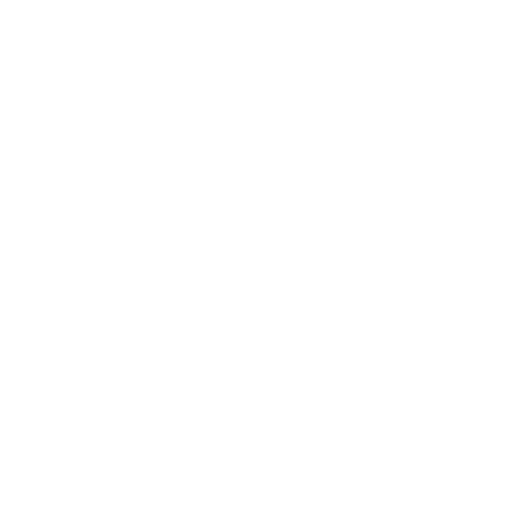
t = 0.00 s
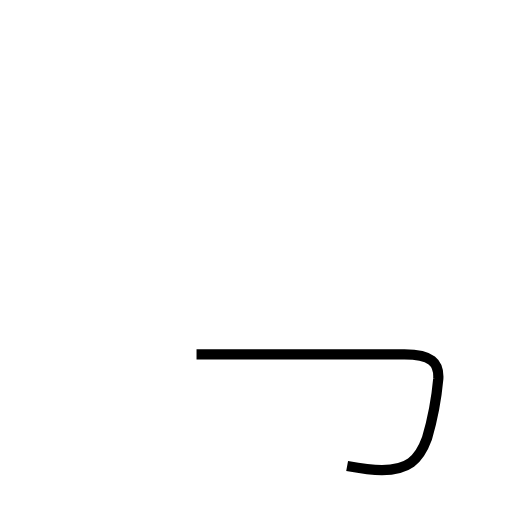
t = 1.21 s
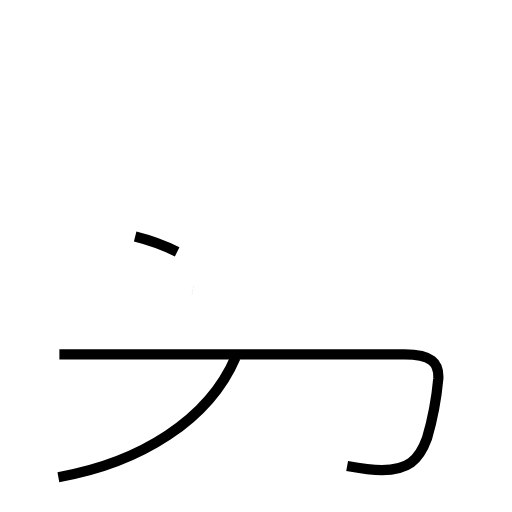
t = 2.39 s
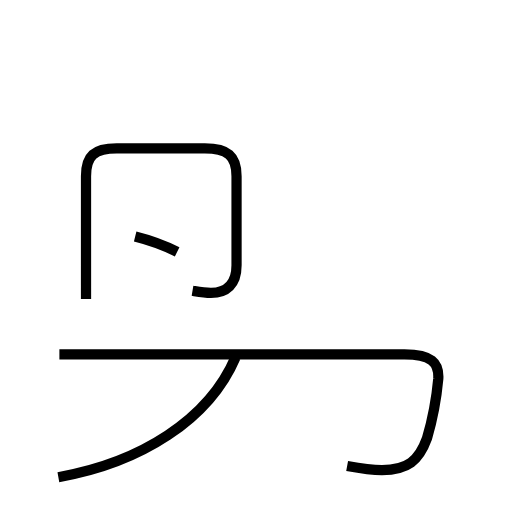
t = 3.74 s
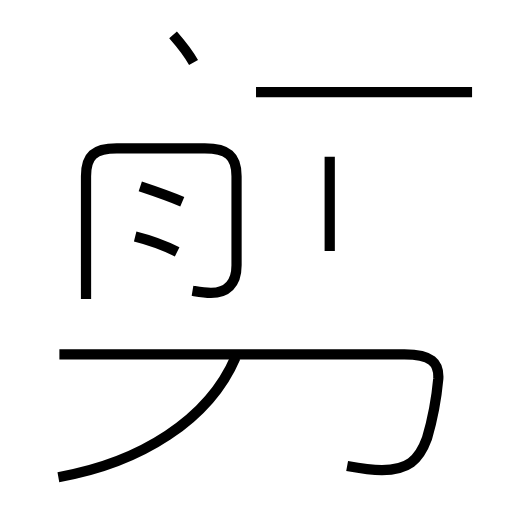
t = 4.88 s
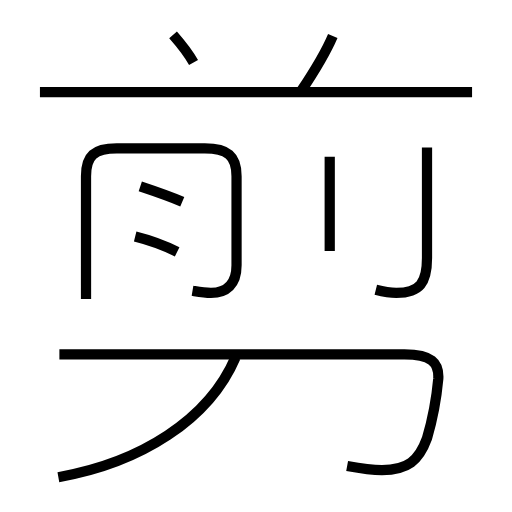
t = 6.24 s

The animated SVG that drew these frames (rendered in a browser with its animation timeline set to each time). Animation: 10 SMIL elements (animate=10); one cycle of 6.24 s.

<?xml version='1.0' encoding='utf-8'?>
<svg viewBox="0.0 -6.0 50.0 50.0" version="1.1" xmlns="http://www.w3.org/2000/svg"><rect x="-1000" y="-1000" width="2000" height="2000" stroke="white" fill="white" /><g style="fill:none;stroke:#000000;stroke-width:1"><path d="M 33.9 1.5 C 35.0 1.7 36.2 1.9 37.3 1.9 C 39.8 1.9 40.9 1.0 41.7 -1.2 C 42.2 -2.9 42.6 -4.8 42.8 -7.0 C 42.9 -8.6 42.1 -9.4 39.5 -9.4 L 5.8 -9.4 " transform="translate(0.0 38.0)" stroke-dasharray="53.67476369468386" stroke-dashoffset="53.67476369468386"><animate attributeName="stroke-dashoffset" from="53.67476369468386" to="0" dur="1.6102429108405159s" begin="0s" fill="freeze" /></path><path d="M 5.7 2.6 C 13.7 1.2 20.4 -3.0 23.0 -9.1 " transform="translate(0.0 38.0)" stroke-dasharray="21.747589592276647" stroke-dashoffset="21.747589592276647"><animate attributeName="stroke-dashoffset" from="21.747589592276647" to="0" dur="0.6524276877682994s" begin="1.6102429108405159s" fill="freeze" /></path><path d="M 17.3 -19.4 C 15.9 -20.1 14.4 -20.6 13.2 -20.9 " transform="translate(0.0 38.0)" stroke-dasharray="4.374056937949734" stroke-dashoffset="4.374056937949734"><animate attributeName="stroke-dashoffset" from="4.374056937949734" to="0" dur="0.13122170813849202s" begin="2.2626705986088154s" fill="freeze" /></path><path d="M 18.8 -15.6 C 19.4 -15.5 19.9 -15.4 20.6 -15.4 C 22.1 -15.4 23.1 -16.2 23.1 -18.1 L 23.1 -26.8 C 23.1 -28.8 22.2 -29.5 20.0 -29.5 L 11.4 -29.5 C 9.2 -29.5 8.4 -28.8 8.4 -26.8 L 8.4 -14.8 " transform="translate(0.0 38.0)" stroke-dasharray="44.83930148517042" stroke-dashoffset="44.83930148517042"><animate attributeName="stroke-dashoffset" from="44.83930148517042" to="0" dur="1.3451790445551124s" begin="2.3938923067473072s" fill="freeze" /></path><path d="M 17.8 -24.3 C 16.4 -24.9 14.9 -25.4 13.7 -25.8 " transform="translate(0.0 38.0)" stroke-dasharray="4.36709643665577" stroke-dashoffset="4.36709643665577"><animate attributeName="stroke-dashoffset" from="4.36709643665577" to="0" dur="0.1310128930996731s" begin="3.7390713513024196s" fill="freeze" /></path><path d="M 32.2 -19.5 L 32.2 -28.7 " transform="translate(0.0 38.0)" stroke-dasharray="9.2" stroke-dashoffset="9.2"><animate attributeName="stroke-dashoffset" from="9.2" to="0" dur="0.27599999999999997s" begin="3.8700842444020926s" fill="freeze" /></path><path d="M 18.9 -37.9 C 18.4 -38.8 17.6 -39.8 16.9 -40.6 " transform="translate(0.0 38.0)" stroke-dasharray="3.3658002779100533" stroke-dashoffset="3.3658002779100533"><animate attributeName="stroke-dashoffset" from="3.3658002779100533" to="0" dur="0.1009740083373016s" begin="4.1460842444020924s" fill="freeze" /></path><path d="M 46.1 -35.0 L 3.9 -35.0 " transform="translate(0.0 38.0)" stroke-dasharray="42.2" stroke-dashoffset="42.2"><animate attributeName="stroke-dashoffset" from="42.2" to="0" dur="1.266s" begin="4.247058252739394s" fill="freeze" /></path><path d="M 36.7 -15.7 C 37.5 -15.5 38.1 -15.4 38.7 -15.4 C 41.0 -15.4 41.7 -16.4 41.7 -18.8 L 41.7 -29.6 " transform="translate(0.0 38.0)" stroke-dasharray="18.135028810239547" stroke-dashoffset="18.135028810239547"><animate attributeName="stroke-dashoffset" from="18.135028810239547" to="0" dur="0.5440508643071864s" begin="5.513058252739394s" fill="freeze" /></path><path d="M 29.4 -35.1 C 30.6 -36.9 31.7 -38.6 32.5 -40.5" transform="translate(0.0 38.0)" stroke-dasharray="6.236444320403622" stroke-dashoffset="6.236444320403622"><animate attributeName="stroke-dashoffset" from="6.236444320403622" to="0" dur="0.18709332961210867s" begin="6.05710911704658s" fill="freeze" /></path></g></svg>
